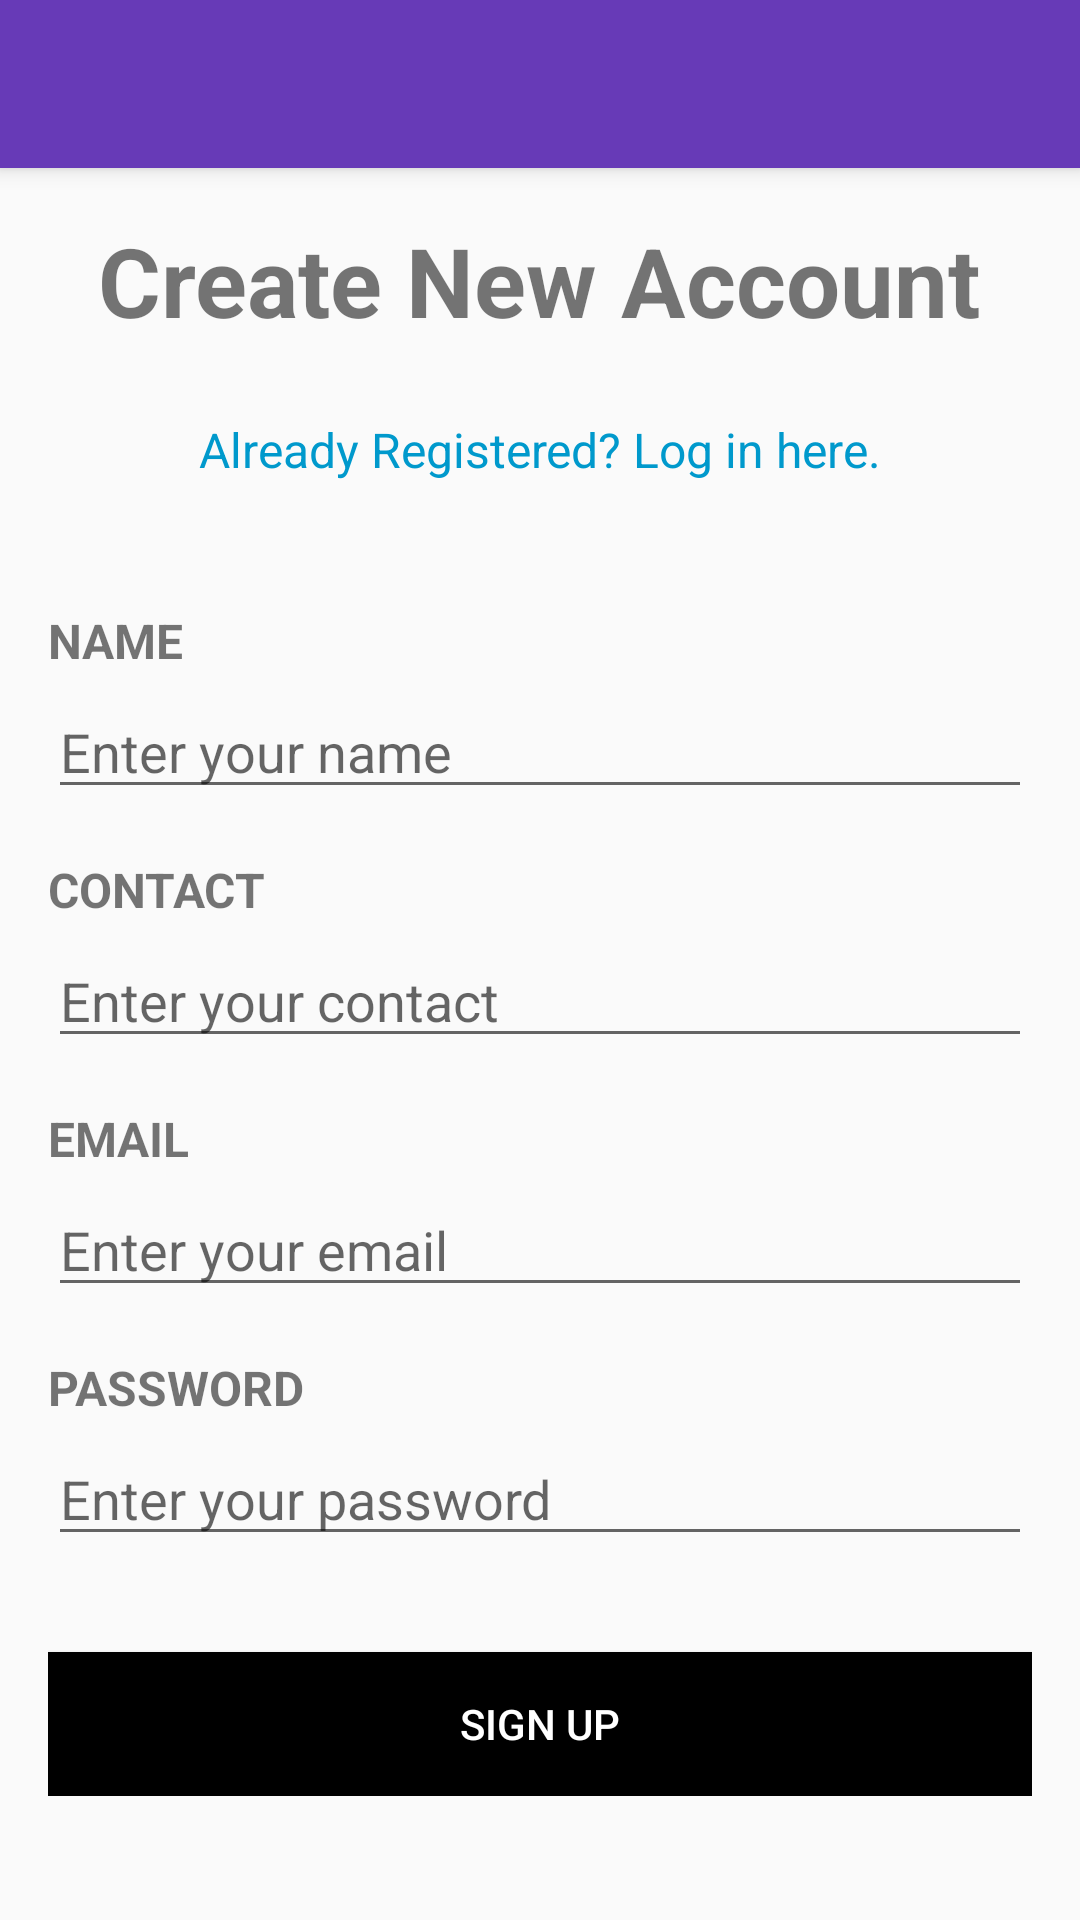

The Android layout XML behind this screen, and the referenced resources:
<!-- AndroidManifest.xml: application theme Theme.AppCompat.Light.NoActionBar -->
<!-- res/layout/activity_register.xml -->
<androidx.coordinatorlayout.widget.CoordinatorLayout
    xmlns:android="http://schemas.android.com/apk/res/android"
    xmlns:app="http://schemas.android.com/apk/res-auto"
    xmlns:tools="http://schemas.android.com/tools"
    android:layout_width="match_parent"
    android:layout_height="match_parent"
    tools:context=".RegisterActivity">

    
    <com.google.android.material.appbar.AppBarLayout
        android:id="@+id/appBarLayout"
        android:layout_width="match_parent"
        android:layout_height="wrap_content"
        android:theme="@style/ThemeOverlay.AppCompat.Dark.ActionBar">

        <androidx.appcompat.widget.Toolbar
            android:id="@+id/toolbar"
            android:layout_width="match_parent"
            android:layout_height="?attr/actionBarSize"
            android:background="#673AB7"


            app:popupTheme="@style/ThemeOverlay.AppCompat.Light"
            app:titleTextColor="@color/white" />
    </com.google.android.material.appbar.AppBarLayout>

    
    <ScrollView
        android:layout_width="match_parent"
        android:layout_height="match_parent"
        app:layout_behavior="@string/appbar_scrolling_view_behavior">

        <LinearLayout
            android:layout_width="match_parent"
            android:layout_height="wrap_content"
            android:orientation="vertical"
            android:padding="16dp">

            
            <TextView
                android:layout_width="wrap_content"
                android:layout_height="wrap_content"
                android:text="Create New Account"
                android:textSize="32sp"
                android:textStyle="bold"
                android:layout_marginBottom="24dp"
                android:layout_gravity="center" />

            <TextView
                android:id="@+id/signupLink"
                android:layout_width="wrap_content"
                android:layout_height="wrap_content"
                android:text="Already Registered? Log in here."
                android:textSize="16sp"
                android:layout_marginBottom="42dp"
                android:layout_gravity="center"
                android:cursorVisible="false"
                android:focusable="true"
                android:focusableInTouchMode="true"
                android:textColor="@android:color/holo_blue_dark" />


            
            <TextView
                android:layout_width="wrap_content"
                android:layout_height="wrap_content"
                android:text="NAME"
                android:textSize="16sp"
                android:textStyle="bold"
                android:layout_marginBottom="4dp" />

            
            <EditText
                android:id="@+id/editTextUsername"
                android:layout_width="match_parent"
                android:layout_height="wrap_content"
                android:hint="Enter your name"
                android:inputType="text"
                android:layout_marginBottom="16dp" />

            
            <TextView
                android:layout_width="wrap_content"
                android:layout_height="wrap_content"
                android:text="CONTACT"
                android:textSize="16sp"
                android:textStyle="bold"
                android:layout_marginBottom="4dp" />

            
            <EditText
                android:id="@+id/editTextContact"
                android:layout_width="match_parent"
                android:layout_height="wrap_content"
                android:hint="Enter your contact"
                android:inputType="text"
                android:layout_marginBottom="16dp" />

            
            <TextView
                android:layout_width="wrap_content"
                android:layout_height="wrap_content"
                android:text="EMAIL"
                android:textSize="16sp"
                android:textStyle="bold"
                android:layout_marginBottom="4dp" />

            
            <EditText
                android:id="@+id/editTextEmail"
                android:layout_width="match_parent"
                android:layout_height="wrap_content"
                android:hint="Enter your email"
                android:inputType="textEmailAddress"
                android:layout_marginBottom="16dp" />

            
            <TextView
                android:layout_width="wrap_content"
                android:layout_height="wrap_content"
                android:text="PASSWORD"
                android:textSize="16sp"
                android:textStyle="bold"
                android:layout_marginBottom="4dp" />

            
            <EditText
                android:id="@+id/editTextPassword"
                android:layout_width="match_parent"
                android:layout_height="wrap_content"
                android:hint="Enter your password"
                android:inputType="textPassword"
                android:layout_marginBottom="16dp" />

            
            <Button
                android:id="@+id/buttonRegister"
                android:layout_width="match_parent"
                android:layout_height="wrap_content"
                android:text="sign up"
                android:background="#000000"
                android:textColor="#FFFFFF"
                android:layout_marginTop="16dp" />
        </LinearLayout>
    </ScrollView>

</androidx.coordinatorlayout.widget.CoordinatorLayout>
<!-- resources referenced by this layout -->
<resources>
  <color name="white">#FFFFFFFF</color>
</resources>
